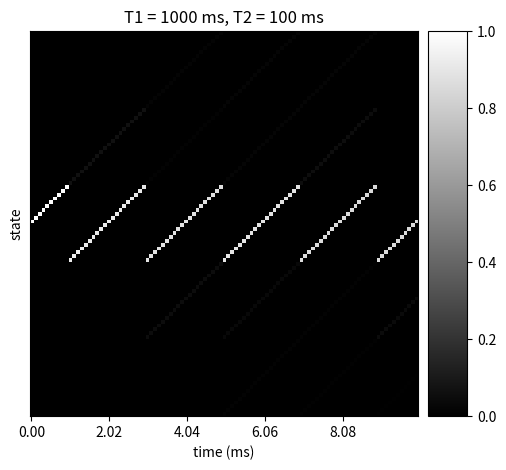
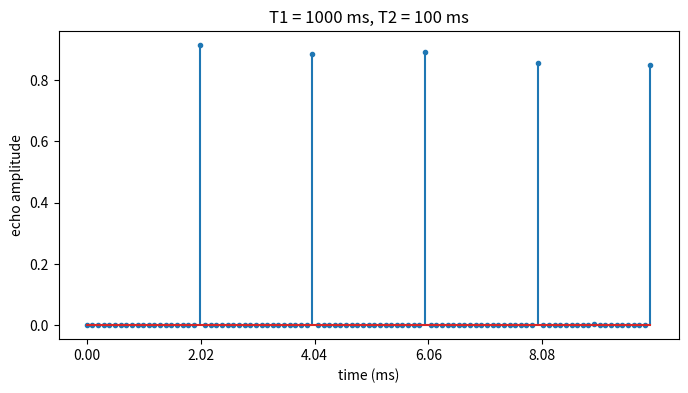

Source code (Python) for these figures, in order:
# simulation functions
# jiayao



import numpy as np
import matplotlib.pyplot as plt
from mpl_toolkits.axes_grid1 import make_axes_locatable



def epg_state_transfer_matrix(flip,phase):
    alpha = np.pi*flip/180
    phi = np.pi*phase/180
    R = np.zeros((3,3))*1j
    R[0,0] = np.cos(alpha/2)**2
    R[0][1] = np.exp(2*1j*phi)*((np.sin(alpha/2))**2)
    R[0][2] = -1j*np.exp(1j*phi)*np.sin(alpha)
    R[1][0] = np.exp(-2*1j*phi)*(np.sin(alpha/2)**2)
    R[1][1] = np.cos(alpha/2)**2
    R[1][2] = 1j*np.exp(-1j*phi)*np.sin(alpha)
    R[2][0] = -1j/2*np.exp(-1j*phi)*np.sin(alpha)
    R[2][1] = 1j/2*np.exp(1j*phi)*np.sin(alpha)
    R[2][2] = np.cos(alpha)
    return R

class ExtendedPhaseGraph:
    def __init__(self,dt=0.1,t_total=2,T1=np.array([1000]),T2=np.array([100]),
                 relaxation=False,diffusion=False,
                 unit_gradient_shift_time=1) -> None:
        '''
        dt: (ms)
        t_total: (ms)
        T1: (ms)
        T2: (ms)
        '''
        self.num = len(T1)
        self.dt = dt
        self.Nt = int(t_total/dt)
        print(self.Nt)
        if self.Nt > 5e4:
            print('[Nt = {}] too large'.format(self.Nt))
            print('[Error ! dt too small !]')
            return
        self.unit_gradient_shift_time = unit_gradient_shift_time #(ms)
        self.unit_state_len = int(self.unit_gradient_shift_time/dt)
        if np.abs(self.unit_state_len*dt - self.unit_gradient_shift_time)<1e-10:
            pass
        else:
            print('[Error !]')
            return
        self.relaxation = relaxation
        self.diffusion = diffusion
        self.T1 = T1
        self.T2 = T2
        # Intialize some members
        self.echo_states = np.zeros((self.num,self.Nt+1))*1j # for detecting echoes, save F0 states
        # self.states_idx = [0] # refers to the positive states
        # self.states_idx = [0]
        # self.states_coeff = np.array([[0],[0],[1]],dtype=np.cdouble)
        self.states_coeff_pos = np.zeros((self.num,self.Nt+1))*1j # [0,1,2,3,]
        self.states_coeff_neg = np.zeros((self.num,self.Nt+1))*1j # [0,1,2,3,]
        self.states_coeff_z = np.zeros((self.num,self.Nt+1))*1j
        self.states_coeff_z[:,0] = 1  # [0,1,2,3]
        # when the rf happens
        self.rf_events_flip = []
        self.rf_events_phase = []
        self.rf_events_time = []
        # some important simulation times
        self.key_times = []
        self.efficient_times = []
        self.efficient_echo_states = []
    # def initialize(self):
    #     '''initialization'''
    #     return
    def _state_reset(self):
        '''reset all the state, but not clean the saved rf events'''
        print('\n[states reset!]')
        self.states_coeff_pos = np.zeros((self.num,self.Nt+1))*1j
        self.states_coeff_neg = np.zeros((self.num,self.Nt+1))*1j
        self.states_coeff_z = np.zeros((self.num,self.Nt+1))*1j
        self.states_coeff_z[:,0] = 1
    def _states_transfer(self,rfflip,rfphase):
        '''the coefficients of state transfer to each other because of the rf rotation
        '''
        # print('rf:',rfflip,rfphase)
        # print(np.sum(np.abs(self.states_coeff_pos)>0)+np.sum(np.abs(self.states_coeff_neg)>0))
        # print()
        R = epg_state_transfer_matrix(flip=rfflip,phase=rfphase)
        # print((R.tolist()))
        if True:
            for n in range(self.Nt+1):
                state_n = np.zeros((3,self.num))*1j  # !! need to be complex
                state_n[0,:] = self.states_coeff_pos[:,n]
                state_n[1,:] = self.states_coeff_neg[:,n]
                state_n[2,:] = self.states_coeff_z[:,n]
                newstate = np.matmul(R,state_n)
                self.states_coeff_pos[:,n] = newstate[0,:]
                self.states_coeff_neg[:,n] = newstate[1,:]
                self.states_coeff_z[:,n] = newstate[2,:]
                # if np.linalg.norm(state_n) > 0:
                # if np.abs(state_n[0,:])+np.abs(state_n[1,:]) > 0:
                #     print('state {} ='.format(n),state_n,'new state:',newstate)
                # print('state {} ='.format(n),state_n,'new state:',newstate)
        # try to do state stranfer by RF together for all T1,T2
        if False:
            state_n = np.vstack([self.states_coeff_pos.reshape(-1),
                                 self.states_coeff_neg.reshape(-1),
                                 self.states_coeff_z.reshape(-1)])
            newstate = np.matmul(R,state_n)
            self.states_coeff_pos = newstate[0,:].reshape(self.num,self.Nt+1)
            self.states_coeff_neg = newstate[1,:].reshape(self.num,self.Nt+1)
            self.states_coeff_z = newstate[2,:].reshape(self.num,self.Nt+1)
        # print(R)
        # coeff = self.states_coeff
        # self.states_coeff = np.matmul(R,self.states_coeff)
    def _state_update(self,dt,count=1):
        '''
        dt: (ms) suppose to be the same the self.dt
        count: how many times update
        '''
        tdur = dt*count
        cc = count - 1
        # update the states
        self.states_coeff_pos[:,count:] = self.states_coeff_pos[:,:-count]
        self.states_coeff_pos[:,:count] = np.flip(np.conj(self.states_coeff_neg[:,1:(count+1)]),axis=1)
        self.states_coeff_neg[:,:-count] = self.states_coeff_neg[:,count:]
        self.states_coeff_neg[:,-count:] = 0
        # nothing need to do with Z-state, they reserve
        # self.states_coeff_z[:,1:] = self.states_coeff_z[:,:-1]
        # self.states_coeff_z[:,0] = 0  # TODO not sure about this
        # consider the relaxation, assume initial magnetization is 1
        if self.relaxation:
            E1 = np.exp(-tdur/self.T1).reshape(-1,1)
            E2 = np.exp(-tdur/self.T2).reshape(-1,1)
            self.states_coeff_pos = self.states_coeff_pos*E2
            self.states_coeff_neg = self.states_coeff_neg*E2
            self.states_coeff_z[:,0] = (self.states_coeff_z[:,0]-1)*E1.reshape(-1) + 1
            self.states_coeff_z[:,1:] = self.states_coeff_z[:,1:]*E1
        # consider the diffusion
    def _get_current_state_coeff(self,kth):
        '''get the full states coefficient attempt for EPG plot'''
        sig = np.hstack((np.flip(self.states_coeff_neg[kth,1:]),self.states_coeff_pos[kth]))
        return sig
    def _check_current_rf_event(self,t):
        '''check if there is a rf rotation in at current simulation time'''
        find_events = []
        for k in range(len(self.rf_events_time)):
            if self.rf_events_time[k] > t-self.dt/2:
                if self.rf_events_time[k] <= t+self.dt/2:
                    find_events.append(k)
        return find_events
    def _check_close_to_event(self,t,dist=1):
        '''chech if simulation time is close to some events'''
        close_events =False
        for k in range(len(self.rf_events_time)):
            # print(self.rf_events_time[k],end=',')
            if self.rf_events_time[k]>t-(dist+0.5)*self.dt:
                if self.rf_events_time[k] <= t+(dist+0.5)*self.dt:
                    close_events = True
                    # print(self.rf_events_time[k])
        for k in range(len(self.key_times)):
            if self.key_times[k]>t-(dist+0.5)*self.dt:
                if self.key_times[k] <= t+(dist+0.5)*self.dt:
                    close_events = True
        # print()
        return close_events
    def get_all_states(self):
        return self.states_coeff_pos,self.states_coeff_neg,self.states_coeff_z
    def set_all_states(self,states_coeff_pos,states_coeff_neg,states_coeff_z):
        self.states_coeff_pos = states_coeff_pos
        self.states_coeff_neg = states_coeff_neg
        self.states_coeff_z = states_coeff_z
        print('[manually set states !]')
    def detect_echo(self,t,terr=1):
        '''function that detects when echo happens'''
        # cautious about first excitation which can cause the appearance of self.echo_state
        # consider the errors in computation, find echo within an error range
        tidx = int(t/self.dt)
        check_idx = np.arange(2*terr+1)-terr+tidx
        check_idx = check_idx[np.nonzero(check_idx>0)]
        sig = self.echo_states[:,check_idx]
        # print(sig.shape)
        idx = np.argmax(np.abs(sig),axis=1)
        echo_dec = [sig[k,idx[k]] for k in range(self.num)]
        echo_dec = np.array(echo_dec)
        # echo_dec = sig[:,idx]
        # print(echo_dec.shape)
        return echo_dec
    def add_rf(self,flip,phase,t):
        '''
        t: (ms) the time to apply rf pulse
        flip: deg
        phase: deg
        '''
        self.rf_events_flip.append(flip)
        self.rf_events_phase.append(phase)
        self.rf_events_time.append(t)
        return
    def clean_all_events(self):
        print('[clean rf events !]')
        self.rf_events_flip = []
        self.rf_events_phase = []
        self.rf_events_time = []
        print('[clean all key times !]')
        self.key_times = []
    def add_key_times(self,times):
        for t in times:
            if t in self.key_times:
                pass
            else:
                self.key_times.append(t)
        return
    def simulate(self,efficient=False,reset=True):
        '''simulation of epg, the graph at different timesteps
        '''
        # first reset the state coefficient to avoids errors
        if reset:
            self._state_reset()
        # print a little info
        print('[ simulation ! Nt = {}]'.format(self.Nt))
        Nt = self.Nt
        dt = self.dt        
        # signalmatrix = np.zeros((2*Nt+1,Nt+1))*1j
    
        # check if there is a rf at time 0
        rf_events = self._check_current_rf_event(0)
        if len(rf_events) > 0:
            if len(rf_events) > 1:
                print('[Error !] dt too large')
            else:
                idx = rf_events[0]
                flip,phase = self.rf_events_flip[idx],self.rf_events_phase[idx]
                self._states_transfer(rfflip=flip,rfphase=phase)
        # signalmatrix[:,0] = self._get_current_state_coeff()

        # then start simulation for later events
        simu_t_total = 0
        accumulation = 1
        for t in range(Nt):
            if efficient==False:
                _ = print('[   t={} ...]'.format(t)) if t%20==0 else None
                simu_t_total = simu_t_total + dt

                # then the dephasing because of the constant gradient
                self._state_update(dt)

                # print(np.sum(np.abs(self.states_coeff_pos)>0))
                
                # if there happens a rf event at the end of the time dt
                rf_events = self._check_current_rf_event(simu_t_total)
                if len(rf_events) > 0:
                    if len(rf_events) > 1:
                        print('[Error !] dt too large')
                        return
                    else:
                        idx = rf_events[0]
                        flip,phase = self.rf_events_flip[idx],self.rf_events_phase[idx]
                        # the state coefficient change because of the rf
                        self._states_transfer(rfflip=flip,rfphase=phase)

                # add current results to save
                # signalmatrix[:,t+1] = self._get_current_state_coeff()
                self.echo_states[:,t+1] = self.states_coeff_pos[:,0]
            else:
                # perform simulation more efficient, not capable for epg graph plot
                # print('[simulation till {}ms]'.format(simu_t_total))
                simu_t_total = simu_t_total + dt
                accumulation = accumulation + 1
                rf_events = self._check_current_rf_event(simu_t_total)
                close_to_event = self._check_close_to_event(simu_t_total)
                if len(rf_events) > 1:
                    print('[Error !] dt too large')
                    return
                if close_to_event:
                    # perform simulation
                    print('[   t={} ...] [{:.2f}ms / {:.2f}ms]'.format(t,simu_t_total,self.Nt*self.dt))

                    # the dephasing because of the constant gradient
                    self._state_update(dt,count=accumulation)

                    # check if rf event happens
                    if len(rf_events) > 0:
                        idx = rf_events[0]
                        flip,phase = self.rf_events_flip[idx],self.rf_events_phase[idx]
                        self._states_transfer(rfflip=flip,rfphase=phase)

                    self.echo_states[:,t+1] = self.states_coeff_pos[:,0]
                    accumulation = 0
                else:
                    # print('[   t={} ...] skip'.format(t))
                    # print('accumulation: {}'.format(accumulation))

                    self.echo_states[:,t+1] = np.NaN

        return
    def get_epg_graph(self,kth=0,reset=True):
        '''simulation of epg, the graph at different timesteps
        
        output:
            epg_graph: 
        '''
        # first reset the state coefficient to avoids errors
        if reset:
            self._state_reset()
        # print a little info
        print('[ simulation ! Nt = {}]'.format(self.Nt))
        Nt = self.Nt
        dt = self.dt        
        epg_graph = np.zeros((2*Nt+1,Nt+1))*1j
    
        # check if there is a rf at time 0
        rf_events = self._check_current_rf_event(0)
        if len(rf_events) > 0:
            if len(rf_events) > 1:
                print('[Error !] dt too large')
                return
            else:
                idx = rf_events[0]
                flip,phase = self.rf_events_flip[idx],self.rf_events_phase[idx]
                self._states_transfer(rfflip=flip,rfphase=phase)
        epg_graph[:,0] = self._get_current_state_coeff(kth=kth)


        # print('state pos:',np.abs(self.states_coeff_pos[0,:10]))
        # print('state neg:',np.abs(self.states_coeff_neg[0,:10]))
        # print('state z:',np.abs(self.states_coeff_z[0,:10]))
        # self.states_coeff_neg[:,3]=1
        # print(np.nonzero(self.states_coeff_pos),np.nonzero(self.states_coeff_neg))
        # print(np.nonzero)

        # then start simulation for later events
        simu_t_total = 0
        for t in range(Nt):
            simu_t_total = simu_t_total + dt
            _ = print('[   t={} ...] [{:.2f}ms / {:.2f}ms]'.format(t,simu_t_total,self.Nt*self.dt)) if t%100==0 else None
            # print('\nt={} | {:.2f}ms'.format(t,simu_t_total))

            # then the dephasing because of the constant gradient
            self._state_update(dt)
            # print('state pos:',np.abs(self.states_coeff_pos[0,:10]))
            # print('state neg:',np.abs(self.states_coeff_neg[0,:10]))
            # print('state z:',np.abs(self.states_coeff_z[0,:10]))
            # print(np.sum(np.abs(self.states_coeff_pos)>0) + np.sum(np.abs(self.states_coeff_neg[:,1:])>0))
            # print(np.nonzero(self.states_coeff_pos),np.nonzero(self.states_coeff_neg))
            
            # if there happens a rf event at the end of the time dt
            rf_events = self._check_current_rf_event(simu_t_total)
            if len(rf_events) > 0:
                if len(rf_events) > 1:
                    print('[Error !] dt too large')
                else:
                    # print('[rf event]')
                    idx = rf_events[0]
                    flip,phase = self.rf_events_flip[idx],self.rf_events_phase[idx]
                    # the state coefficient change because of the rf
                    self._states_transfer(rfflip=flip,rfphase=phase)

            # add current results to save
            epg_graph[:,t+1] = self._get_current_state_coeff(kth=kth)
            self.echo_states[:,t+1] = self.states_coeff_pos[:,0]

        return epg_graph
    def plot_epg_graph(self,kth=0,state_lim=None,starttime=0,dur=None,reset=True,picname='tmp.png',savefig=False):
        '''dur:(ms)'''
        signalmatrix = self.get_epg_graph(kth,reset=reset)
        signalmatrix = np.abs(signalmatrix)
        if state_lim != None:
            # try to cut some parts of the graph, make it more clear
            n = int(self.Nt*state_lim)
            signalmatrix = signalmatrix[self.Nt-n:self.Nt+n,:]
        nstart = int(starttime/self.dt)
        signalmatrix = signalmatrix[:,nstart:]
        if dur!=None:
            n = int(dur/self.dt)
            signalmatrix = signalmatrix[:,:n]
        signalmatrix = np.flip(signalmatrix,0)
        # signalmatrix = np.random.rand(50,50)

        # signalmatrix = signalmatrix[::2,:]
        Nt = signalmatrix.shape[1]

        # plot
        fig,ax = plt.subplots(figsize=(10,5))
        im = plt.imshow(signalmatrix,cmap='gray')
        xaxis_n = np.arange(5)/5*Nt
        xlabels = ['{:.2f}'.format(k*self.dt) for k in xaxis_n]
        ax.set_xticks(xaxis_n)
        ax.set_xticklabels(xlabels)
        ax.set_yticks([])
        ax.set_aspect(1)
        plt.xlabel('time (ms)')
        plt.ylabel('state')
        plt.title('T1 = {} ms, T2 = {} ms'.format(self.T1[kth],self.T2[kth]))
        divider = make_axes_locatable(ax)
        cax = divider.append_axes("right",
                                    size="10%",
                                    pad=0.1)
        plt.colorbar(im,cax=cax)
        if savefig:
            plt.savefig(picname)
            plt.close(fig)
        else:
            plt.show()
        return
    def plot_echo_states(self,kth=0,efficient=False,reset=True,starttime=0,dur=None,picname='tmp.png',savefig=False):
        '''plot of echoes and thier amplitudes'''
        # get echo states
        self.simulate(efficient=efficient,reset=reset)
        echo_states = self.echo_states[kth,:]
        nstart = int(starttime/self.dt)
        echo_states = echo_states[nstart:]
        if dur!=None:
            n = int(dur/self.dt)
            echo_states = echo_states[:n]
        # plot
        fig,ax = plt.subplots(figsize=(8,4))
        ax.stem(np.abs(echo_states),markerfmt='.')
        # ax.plot(np.abs(echo_states),marker='.',linewidth=1)
        Nt = len(echo_states)
        xaxis_n = np.arange(5)/5*Nt
        xlabels = ['{:.2f}'.format(k*self.dt) for k in xaxis_n]
        ax.set_xticks(xaxis_n)
        ax.set_xticklabels(xlabels)
        plt.xlabel('time (ms)')
        plt.ylabel('echo amplitude')
        plt.title('T1 = {} ms, T2 = {} ms'.format(self.T1[kth],self.T2[kth]))
        if savefig:
            plt.savefig(picname)
            plt.close(fig)
        else:
            plt.show()
        return
    def show_info(self):
        print(''.center(50,'-')+'\nExtended phase graph')
        print('  simulation time={} ms | T1,T2 pairs={} | #time={}'.format(self.Nt*self.dt,self.num,self.Nt))
        # print('  T1 = {} ms'.format(self.T1))
        # print('  T2 = {} ms'.format(self.T2))
        print('  relaxation={} | diffusion={}'.format(self.relaxation,self.diffusion))
        # print('  states: {} |'.format(len(self.states)),self.states)
        # print(self.states_coeff)
        print(''.center(50,'-'))
        return




if __name__=='__main__':
    pass

    epg = ExtendedPhaseGraph(dt=0.1,t_total=10,relaxation=True)
    epg.add_rf(flip=90,phase=0,t=0)
    alpha = 120
    flip1 = alpha + 90 - alpha/2
    epg.add_rf(flip=flip1,phase=90,t=1)
    epg.add_rf(flip=alpha,phase=90,t=3)
    epg.add_rf(flip=alpha,phase=90,t=5)
    epg.add_rf(flip=alpha,phase=90,t=7)
    epg.add_rf(flip=alpha,phase=90,t=9)
    epg.add_rf(flip=alpha,phase=90,t=11)
    epg.add_rf(flip=alpha,phase=90,t=13)
    epg.show_info()
    print(epg.rf_events_time)
    epg.add_key_times([2,6,8])

    # timesteps = np.arange(10)*0.1 # (ms)
    # epg.simulate(efficient=True)
    epg.plot_epg_graph(state_lim=0.5,savefig=True,picname='tmp-2.png')

    # R = epg_state_transfer_matrix(10,10)
    epg.plot_echo_states(efficient=False,savefig=True)
    # print(R)
